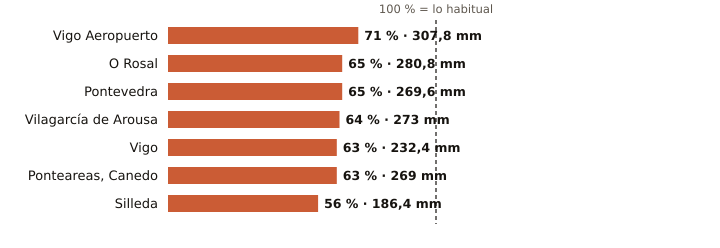

Data behind this chart, as committed beside it:
estacion, provincia, indicativo, mm_otono, referencia_mm, pct, periodo_referencia, hasta, hora
Vigo Aeropuerto, Pontevedra, 1495, 307.8, 436.2, 71, 1991-2020, 2026-11-16, 18
O Rosal, Pontevedra, 1730E, 280.8, 429.7, 65, 1991-2020, 2026-11-16, 15
Pontevedra, Pontevedra, 1484C, 269.6, 415.9, 65, 1991-2020, 2026-11-16, 18
Vilagarcía de Arousa, Pontevedra, 1477V, 273.0, 426.6, 64, 2009-2025, 2026-11-16, 15
Vigo, Pontevedra, 1496X, 232.4, 366.4, 63, 2004-2025, 2026-11-16, 15
Ponteareas, Canedo, Pontevedra, 1723X, 269.0, 427.5, 63, 2004-2025, 2026-11-16, 14
Silleda, Pontevedra, 1466A, 186.4, 331.1, 56, 1991-2025, 2026-11-16, 17
